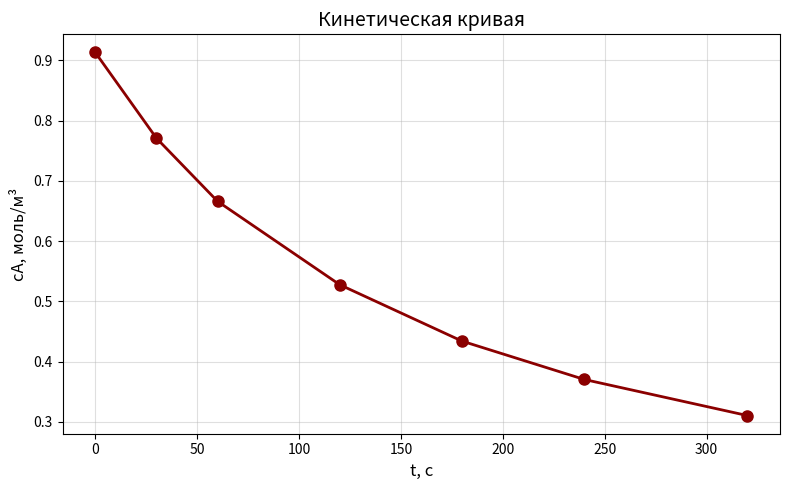
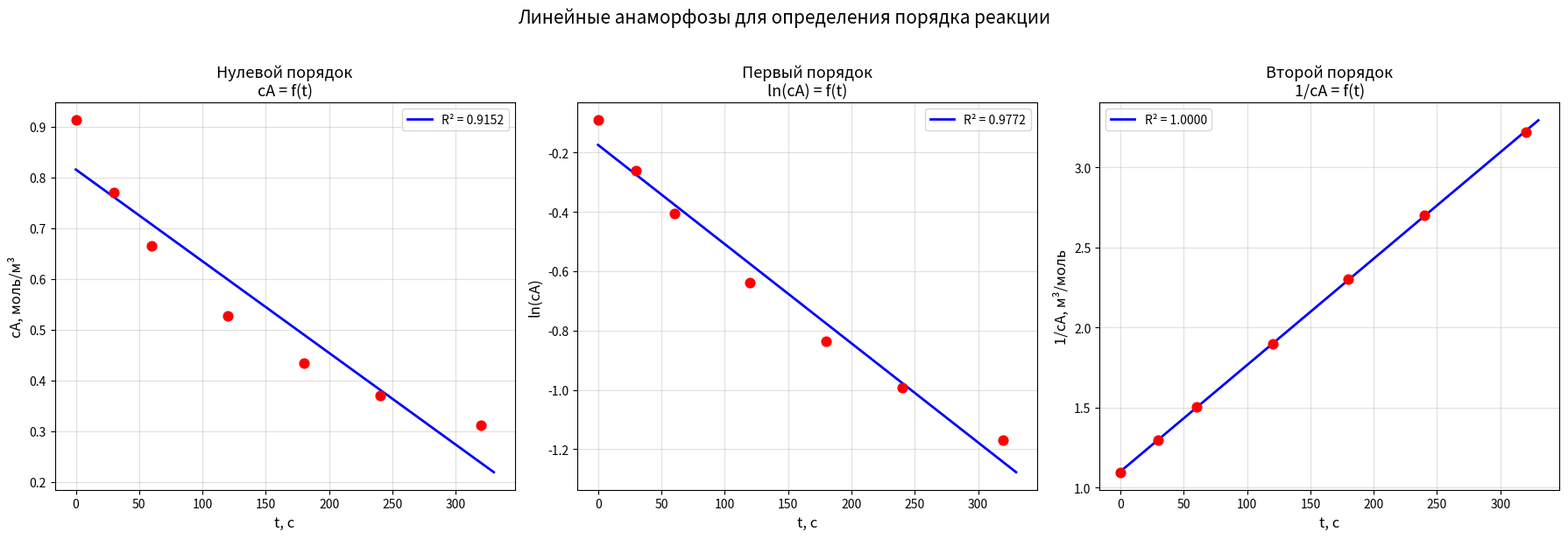

Write the Python code that produced these figures, in order.
import numpy as np
import matplotlib.pyplot as plt
from scipy import stats

print("\nИсходная реакция: 2NO2 -> 2NO + O2")

T = 643               
R = 8.314             
p0 = 4.88             

t = np.array([0, 30, 60, 120, 180, 240, 320])            
p = np.array([4.88, 5.26, 5.54, 5.91, 6.16, 6.33, 6.49]) 

pA = 3 * p0 - 2 * p               
cA = pA * 1000 / (R * T)          

print(f"{'t, с':>6}  {'p, кПа':>8}  {'pA, кПа':>9}  {'cA, моль/м³':>12}")
print("-" * 50)
for i in range(len(t)):
    print(f"{t[i]:6.0f}  {p[i]:8.2f}  {pA[i]:9.2f}  {cA[i]:12.4f}")

y0 = cA               
y1 = np.log(cA)        
y2 = 1 / cA           

slope0, inter0, r0, _, _ = stats.linregress(t, y0)
slope1, inter1, r1, _, _ = stats.linregress(t, y1)
slope2, inter2, r2, _, _ = stats.linregress(t, y2)

R2_0 = r0**2
R2_1 = r1**2
R2_2 = r2**2

R2_dict = {0: R2_0, 1: R2_1, 2: R2_2}
best_order = max(R2_dict, key=R2_dict.get)
order_names = {0: 'нулевой', 1: 'первый', 2: 'второй'}

print("\n   Коэффициенты детерминации:")
print(f"Нулевой порядок:  R² = {R2_0:.4f}")
print(f"Первый порядок:   R² = {R2_1:.4f}")
print(f"Второй порядок:   R² = {R2_2:.4f}")
print(f"\nВыбран {order_names[best_order]} порядок (R² = {R2_dict[best_order]:.4f})")

plt.figure(figsize=(8, 5))
plt.plot(t, cA, 'o-', color='darkred', markersize=8, linewidth=2)
plt.xlabel('t, с', fontsize=12)
plt.ylabel('cA, моль/м³', fontsize=12)
plt.title('Кинетическая кривая', fontsize=14)
plt.grid(True, alpha=0.4)
plt.tight_layout()
plt.show()

t_line = np.linspace(0, 330, 100)

fig, axes = plt.subplots(1, 3, figsize=(18, 6))

axes[0].scatter(t, y0, color='red', s=60, zorder=5)
axes[0].plot(t_line, inter0 + slope0 * t_line, 'b-', linewidth=2,
             label=f'R² = {R2_0:.4f}')
axes[0].set_xlabel('t, с', fontsize=12)
axes[0].set_ylabel('cA, моль/м³', fontsize=12)
axes[0].set_title('Нулевой порядок\ncA = f(t)', fontsize=13)
axes[0].legend(fontsize=10)
axes[0].grid(True, alpha=0.4)

axes[1].scatter(t, y1, color='red', s=60, zorder=5)
axes[1].plot(t_line, inter1 + slope1 * t_line, 'b-', linewidth=2,
             label=f'R² = {R2_1:.4f}')
axes[1].set_xlabel('t, с', fontsize=12)
axes[1].set_ylabel('ln(cA)', fontsize=12)
axes[1].set_title('Первый порядок\nln(cA) = f(t)', fontsize=13)
axes[1].legend(fontsize=10)
axes[1].grid(True, alpha=0.4)

axes[2].scatter(t, y2, color='red', s=60, zorder=5)
axes[2].plot(t_line, inter2 + slope2 * t_line, 'b-', linewidth=2,
             label=f'R² = {R2_2:.4f}')
axes[2].set_xlabel('t, с', fontsize=12)
axes[2].set_ylabel('1/cA, м³/моль', fontsize=12)
axes[2].set_title('Второй порядок\n1/cA = f(t)', fontsize=13)
axes[2].legend(fontsize=10)
axes[2].grid(True, alpha=0.4)

plt.suptitle('Линейные анаморфозы для определения порядка реакции', fontsize=15, y=1.02)
plt.tight_layout()
plt.show()

cA0 = cA[0]
t1 = 220

if best_order == 0:
    k = abs(slope0)
    tau_half = cA0 / (2 * k)
    cA_t1 = cA0 - k * t1
    if cA_t1 < 0:
        cA_t1 = 0.0
elif best_order == 1:
    k = abs(slope1)
    tau_half = np.log(2) / k
    cA_t1 = cA0 * np.exp(-k * t1)
elif best_order == 2:
    k = abs(slope2)
    tau_half = 1 / (k * cA0)
    cA_t1 = cA0 / (1 + cA0 * k * t1)

alpha = (cA0 - cA_t1) / cA0

print("\n   Расчёты:")
print(f"Константа скорости k = {k:.4e}")
print(f"Время полупревращения τ₁/₂ = {tau_half:.2f} с")
print(f"Концентрация NO₂ при t₁ = {t1} с: cA = {cA_t1:.4f} моль/м³")
print(f"Степень превращения при t₁ = {t1} с: α = {alpha:.4f} ({alpha*100:.1f} %)")
